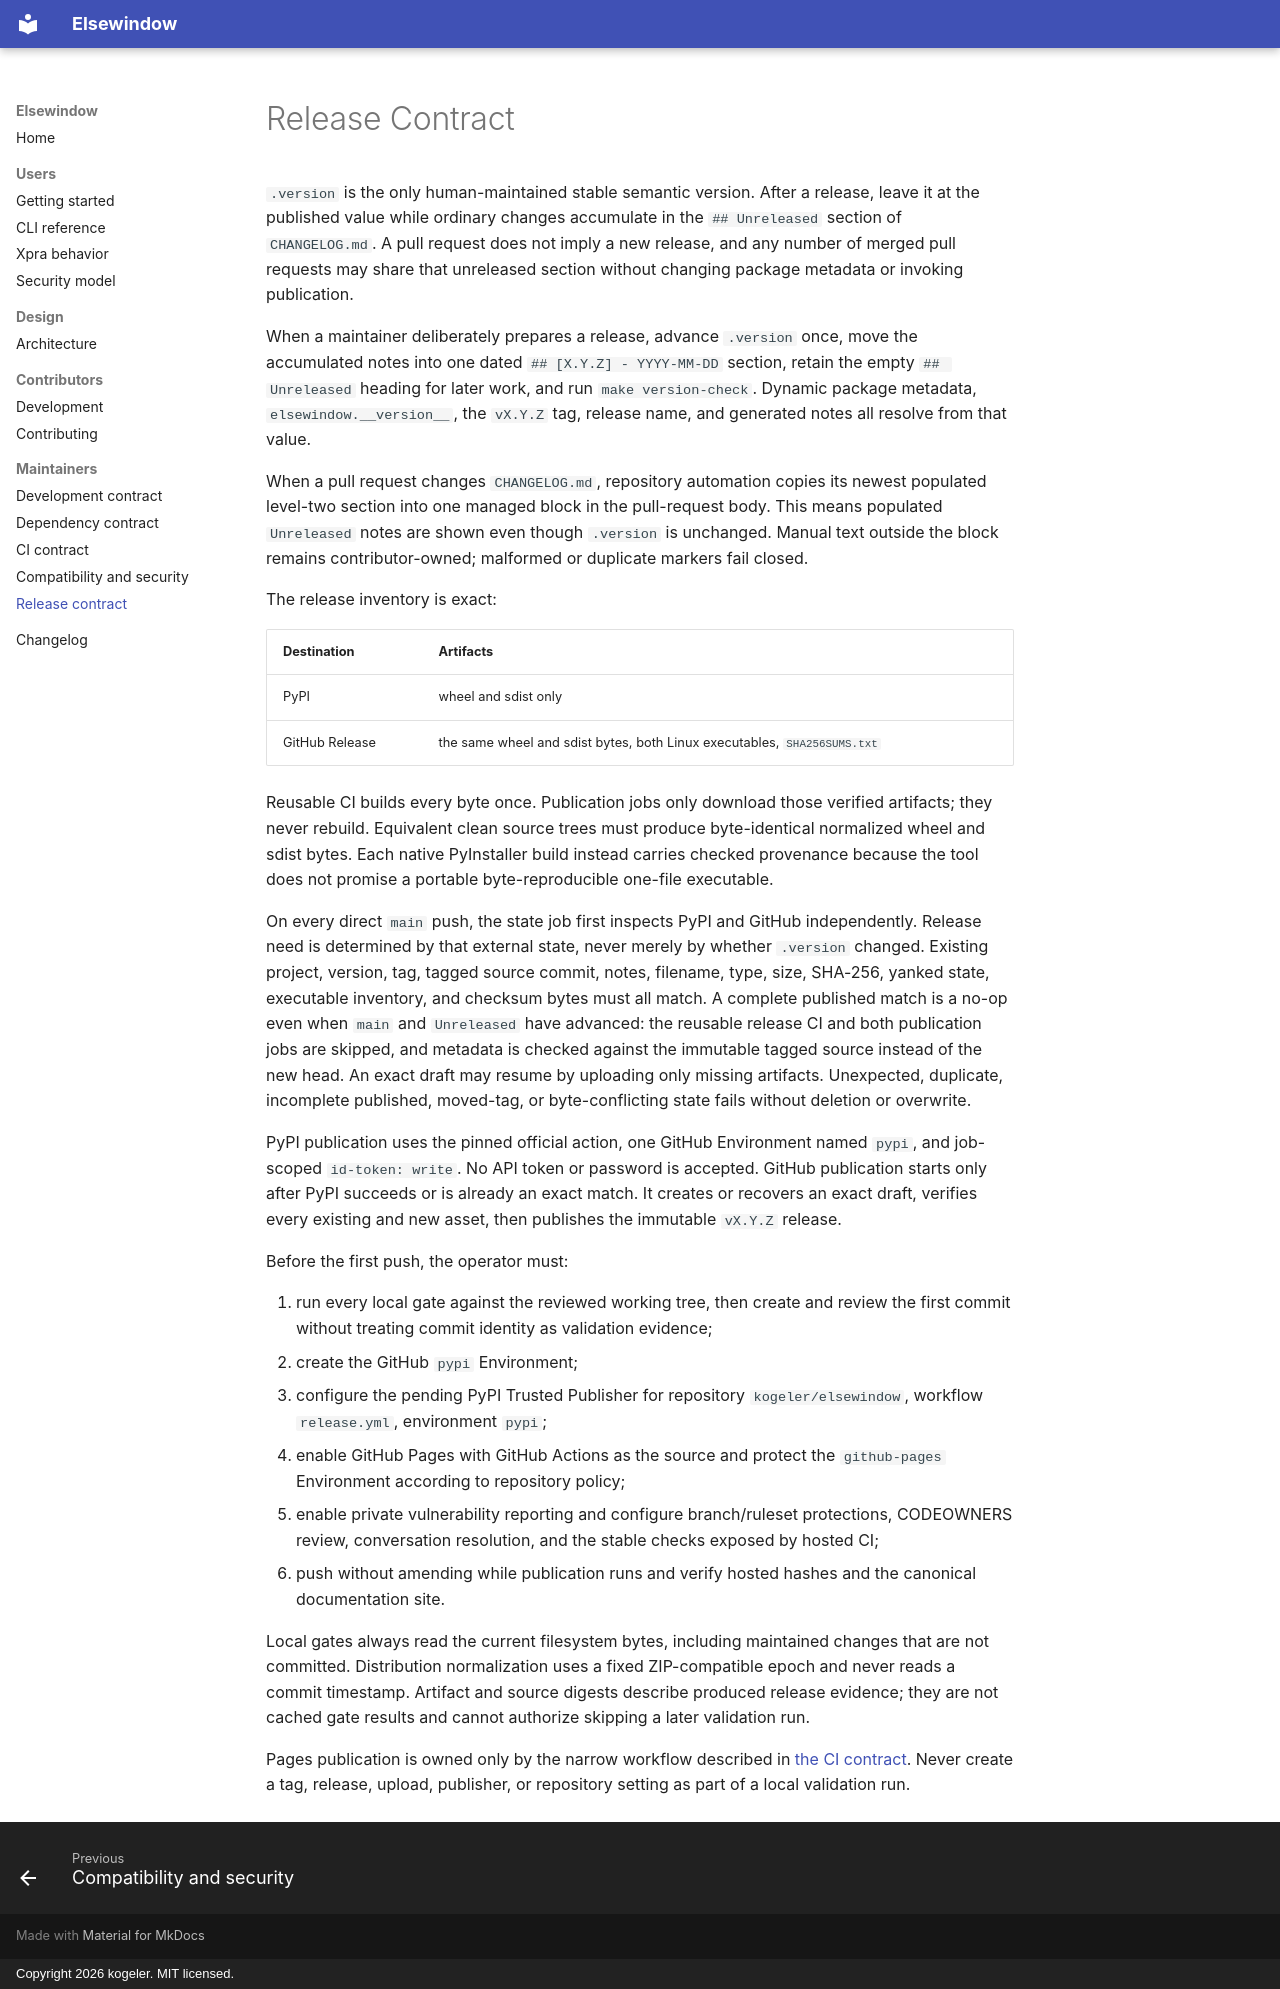

repository: kogeler/elsewindow · page: maintenance/RELEASES/index.html · generator: mkdocs · copyright: Copyright 2026 kogeler. MIT licensed.

# Release Contract

`.version` is the only human-maintained stable semantic version. After a
release, leave it at the published value while ordinary changes accumulate in
the `## Unreleased` section of `CHANGELOG.md`. A pull request does not imply a
new release, and any number of merged pull requests may share that unreleased
section without changing package metadata or invoking publication.

When a maintainer deliberately prepares a release, advance `.version` once,
move the accumulated notes into one dated `## [X.Y.Z] - YYYY-MM-DD` section,
retain the empty `## Unreleased` heading for later work, and run
`make version-check`. Dynamic package metadata, `elsewindow.__version__`, the
`vX.Y.Z` tag, release name, and generated notes all resolve from that value.

When a pull request changes `CHANGELOG.md`, repository automation copies its
newest populated level-two section into one managed block in the pull-request
body. This means populated `Unreleased` notes are shown even though `.version`
is unchanged. Manual text outside the block remains contributor-owned;
malformed or duplicate markers fail closed.

The release inventory is exact:

| Destination | Artifacts |
|---|---|
| PyPI | wheel and sdist only |
| GitHub Release | the same wheel and sdist bytes, both Linux executables, `SHA256SUMS.txt` |

Reusable CI builds every byte once. Publication jobs only download those
verified artifacts; they never rebuild. Equivalent clean source trees must
produce byte-identical normalized wheel and sdist bytes. Each native
PyInstaller build instead carries checked provenance because the tool does not
promise a portable byte-reproducible one-file executable.

On every direct `main` push, the state job first inspects PyPI and GitHub
independently. Release need is determined by that external state, never merely
by whether `.version` changed. Existing project, version, tag, tagged source
commit, notes, filename, type, size, SHA-256, yanked state, executable
inventory, and checksum bytes must all match. A complete published match is a
no-op even when `main` and `Unreleased` have advanced: the reusable release CI
and both publication jobs are skipped, and metadata is checked against the
immutable tagged source instead of the new head. An exact draft may resume by
uploading only missing artifacts. Unexpected, duplicate, incomplete
published, moved-tag, or byte-conflicting state fails without deletion or
overwrite.

PyPI publication uses the pinned official action, one GitHub Environment named
`pypi`, and job-scoped `id-token: write`. No API token or password is accepted.
GitHub publication starts only after PyPI succeeds or is already an exact
match. It creates or recovers an exact draft, verifies every existing and new
asset, then publishes the immutable `vX.Y.Z` release.

Before the first push, the operator must:

1. run every local gate against the reviewed working tree, then create and
   review the first commit without treating commit identity as validation
   evidence;
2. create the GitHub `pypi` Environment;
3. configure the pending PyPI Trusted Publisher for repository
   `kogeler/elsewindow`, workflow `release.yml`, environment `pypi`;
4. enable GitHub Pages with GitHub Actions as the source and protect the
   `github-pages` Environment according to repository policy;
5. enable private vulnerability reporting and configure branch/ruleset
   protections, CODEOWNERS review, conversation resolution, and the stable
   checks exposed by hosted CI;
6. push without amending while publication runs and verify hosted hashes and
   the canonical documentation site.

Local gates always read the current filesystem bytes, including maintained
changes that are not committed. Distribution normalization uses a fixed
ZIP-compatible epoch and never reads a commit timestamp. Artifact and source
digests describe produced release evidence; they are not cached gate results
and cannot authorize skipping a later validation run.

Pages publication is owned only by the narrow workflow described in [the CI
contract](CI.md). Never create a tag, release, upload, publisher, or repository
setting as part of a local validation run.
